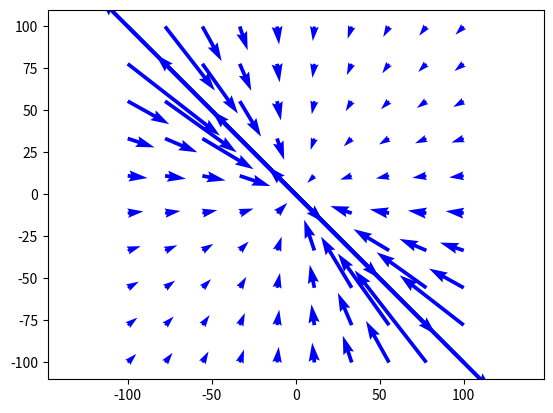

Source code (Python):
import numpy as np
import matplotlib.pyplot as plt


def append_vector(x_start, y_start, x, y,color='blue'):
    plt.quiver(x_start, y_start, x, y, angles='xy', scale_units='xy', scale=0.1, color='blue')
    # plt.quiver([0], [0], [2 , angles='xy', scale_units='xy', scale=1)


def draw_vectot_field(x_funct, y_funct, range_X, range_Y, color='blue'):
    """
    r = x*x(e1) + y*x(e2)

    :param x_funt:
    :param y_funct:
    :param range_X:
    :param range_Y:
    :param color:
    :return:
    """
    plt.xlim(range_X[0], range_X[1])
    plt.ylim(range_Y[0], range_Y[0])
    plt.axis('equal')
    x_arg = np.linspace(range_X[0], range_X[1], 10)
    y_args = np.linspace(range_Y[0], range_Y[1], 10)

    for i in x_arg:
        for j in y_args:
            x = x_funct(i, j)
            y = y_funct(i, j)
            append_vector(i, j, x, y)

    plt.show()
# add = lambda x, y : x + y


f_x = lambda x,y : -x/abs(x+2 + y+2)
f_y = lambda x,y : -y/abs(x+2 + y+2)
draw_vectot_field(f_x,f_y,[-100,100],[-100,100])